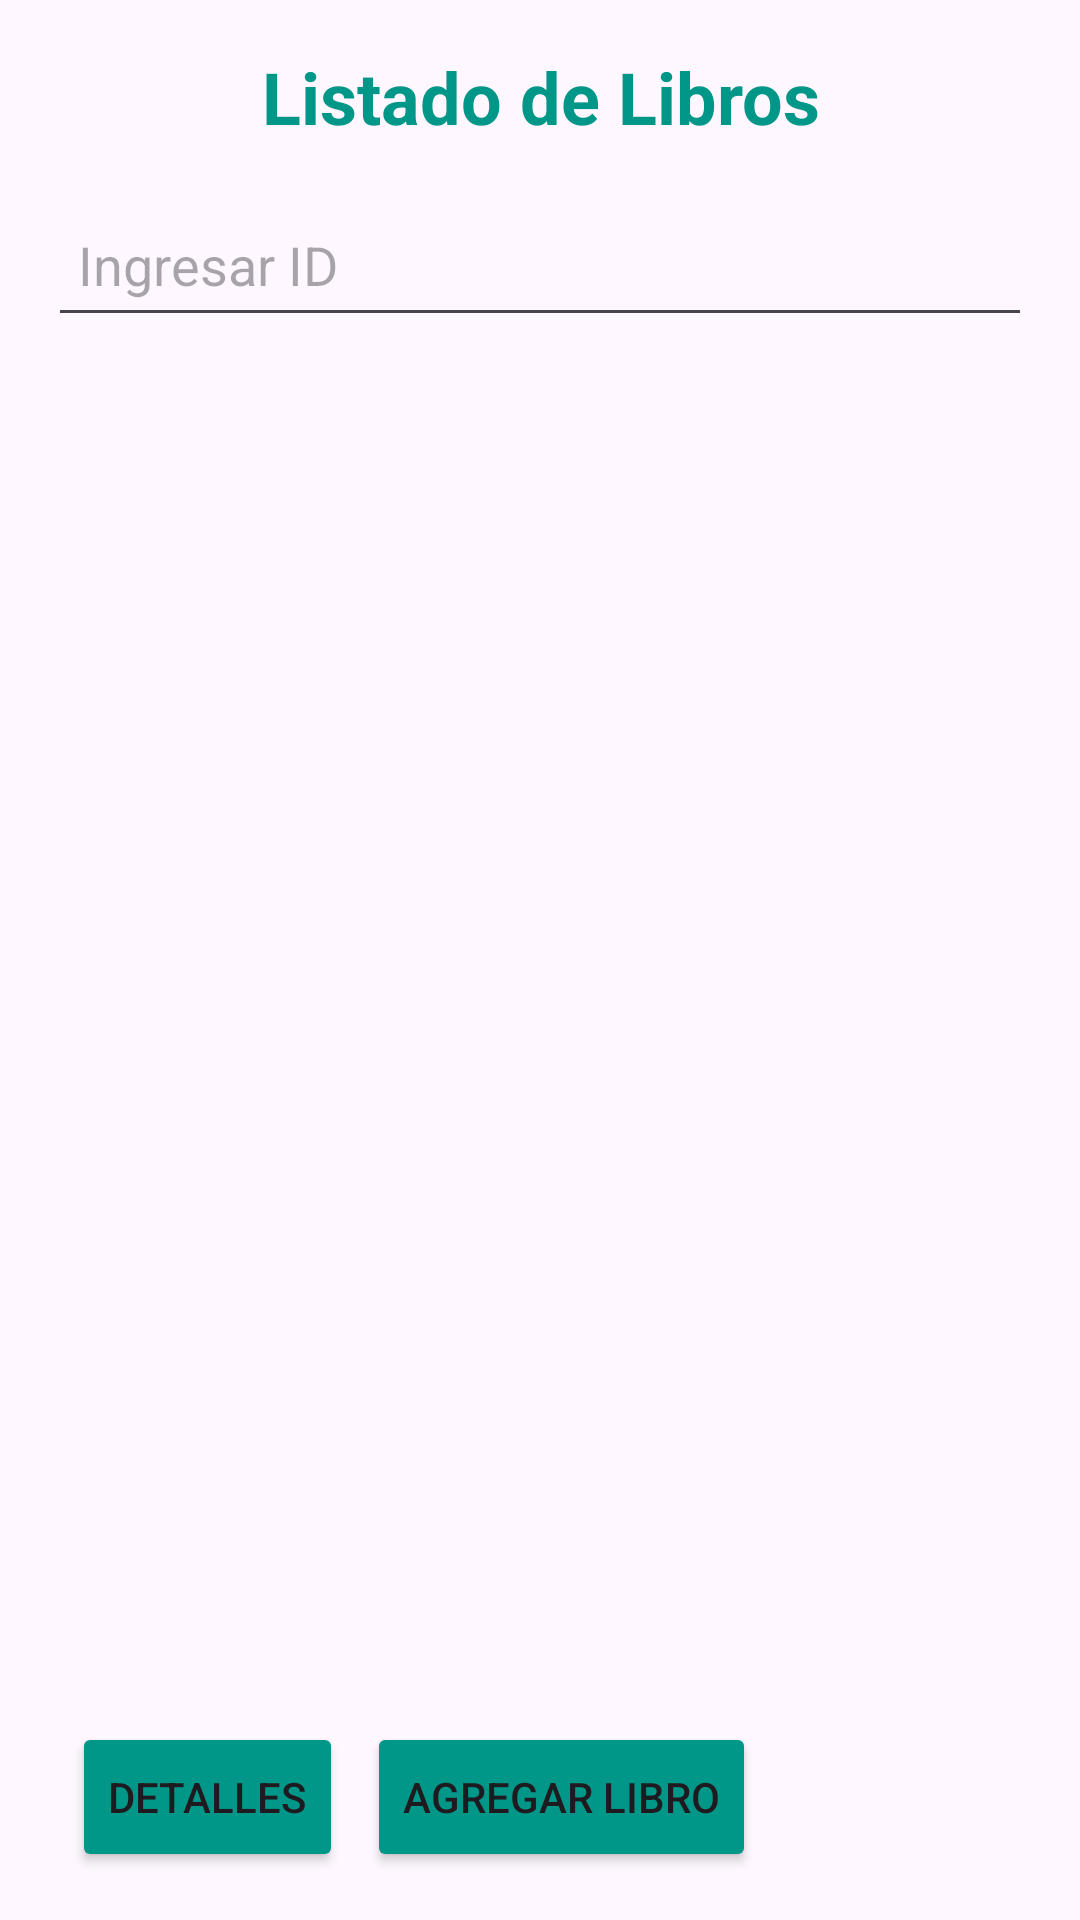

Reconstruct the res/layout file that produces this screen, plus the resources it refers to.
<!-- AndroidManifest.xml: application theme Theme.EP3 -->
<!-- res/layout/activity_main.xml -->
<?xml version="1.0" encoding="utf-8"?>
<androidx.constraintlayout.widget.ConstraintLayout
    xmlns:android="http://schemas.android.com/apk/res/android"
    xmlns:app="http://schemas.android.com/apk/res-auto"
    xmlns:tools="http://schemas.android.com/tools"
    android:id="@+id/main"
    android:layout_width="match_parent"
    android:layout_height="match_parent"
    tools:context=".MainActivity">

    
    <TextView
        android:id="@+id/tvTitulo"
        android:layout_width="match_parent"
        android:layout_height="wrap_content"
        android:textAlignment="center"
        android:textSize="24sp"
        android:textStyle="bold"
        android:textColor="#009688"
        android:text="Listado de Libros"
        app:layout_constraintTop_toTopOf="parent"
        app:layout_constraintStart_toStartOf="parent"
        app:layout_constraintEnd_toEndOf="parent"
        android:layout_marginTop="16dp"/>

    
    <EditText
        android:id="@+id/editTextID"
        android:layout_width="0dp"
        android:layout_height="wrap_content"
        android:hint="Ingresar ID"
        android:inputType="number"
        android:minHeight="48dp"
        android:padding="10dp"
        app:layout_constraintTop_toBottomOf="@id/tvTitulo"
        app:layout_constraintStart_toStartOf="parent"
        app:layout_constraintEnd_toEndOf="parent"
        android:layout_marginStart="16dp"
        android:layout_marginEnd="16dp"
        android:layout_marginTop="16dp"/>

    
    <LinearLayout
        android:id="@+id/llBotones"
        android:layout_width="0dp"
        android:layout_height="wrap_content"
        android:orientation="horizontal"
        android:gravity="center_vertical"
        app:layout_constraintStart_toStartOf="parent"
        app:layout_constraintEnd_toEndOf="parent"
        app:layout_constraintBottom_toBottomOf="parent"
        android:layout_marginStart="16dp"
        android:layout_marginEnd="16dp"
        android:layout_marginBottom="16dp"
        android:layout_marginTop="16dp">

        
        <Button
            android:id="@+id/btnDetalles"
            android:layout_width="wrap_content"
            android:layout_height="50dp"
            android:backgroundTint="#009688"
            android:text="Detalles"
            android:layout_marginStart="8dp"/>

        
        <Button
            android:id="@+id/btnMantenimiento"
            android:layout_width="wrap_content"
            android:layout_height="50dp"
            android:backgroundTint="#009688"
            android:text="Agregar libro"
            android:layout_marginStart="8dp"/>
    </LinearLayout>

    
    <ListView
        android:id="@+id/lstLibro"
        android:layout_width="0dp"
        android:layout_height="0dp"
        android:layout_marginTop="16dp"
        android:layout_marginBottom="16dp"
        app:layout_constraintTop_toBottomOf="@id/editTextID"
        app:layout_constraintStart_toStartOf="parent"
        app:layout_constraintEnd_toEndOf="parent"
        app:layout_constraintBottom_toTopOf="@id/llBotones"
        android:choiceMode="singleChoice"/>

</androidx.constraintlayout.widget.ConstraintLayout>
<!-- resources referenced by this layout -->
<resources>
  <style name="Theme.EP3" parent="Base.Theme.EP3" />
  <style name="Base.Theme.EP3" parent="Theme.Material3.DayNight.NoActionBar">
          
          
      </style>
</resources>
